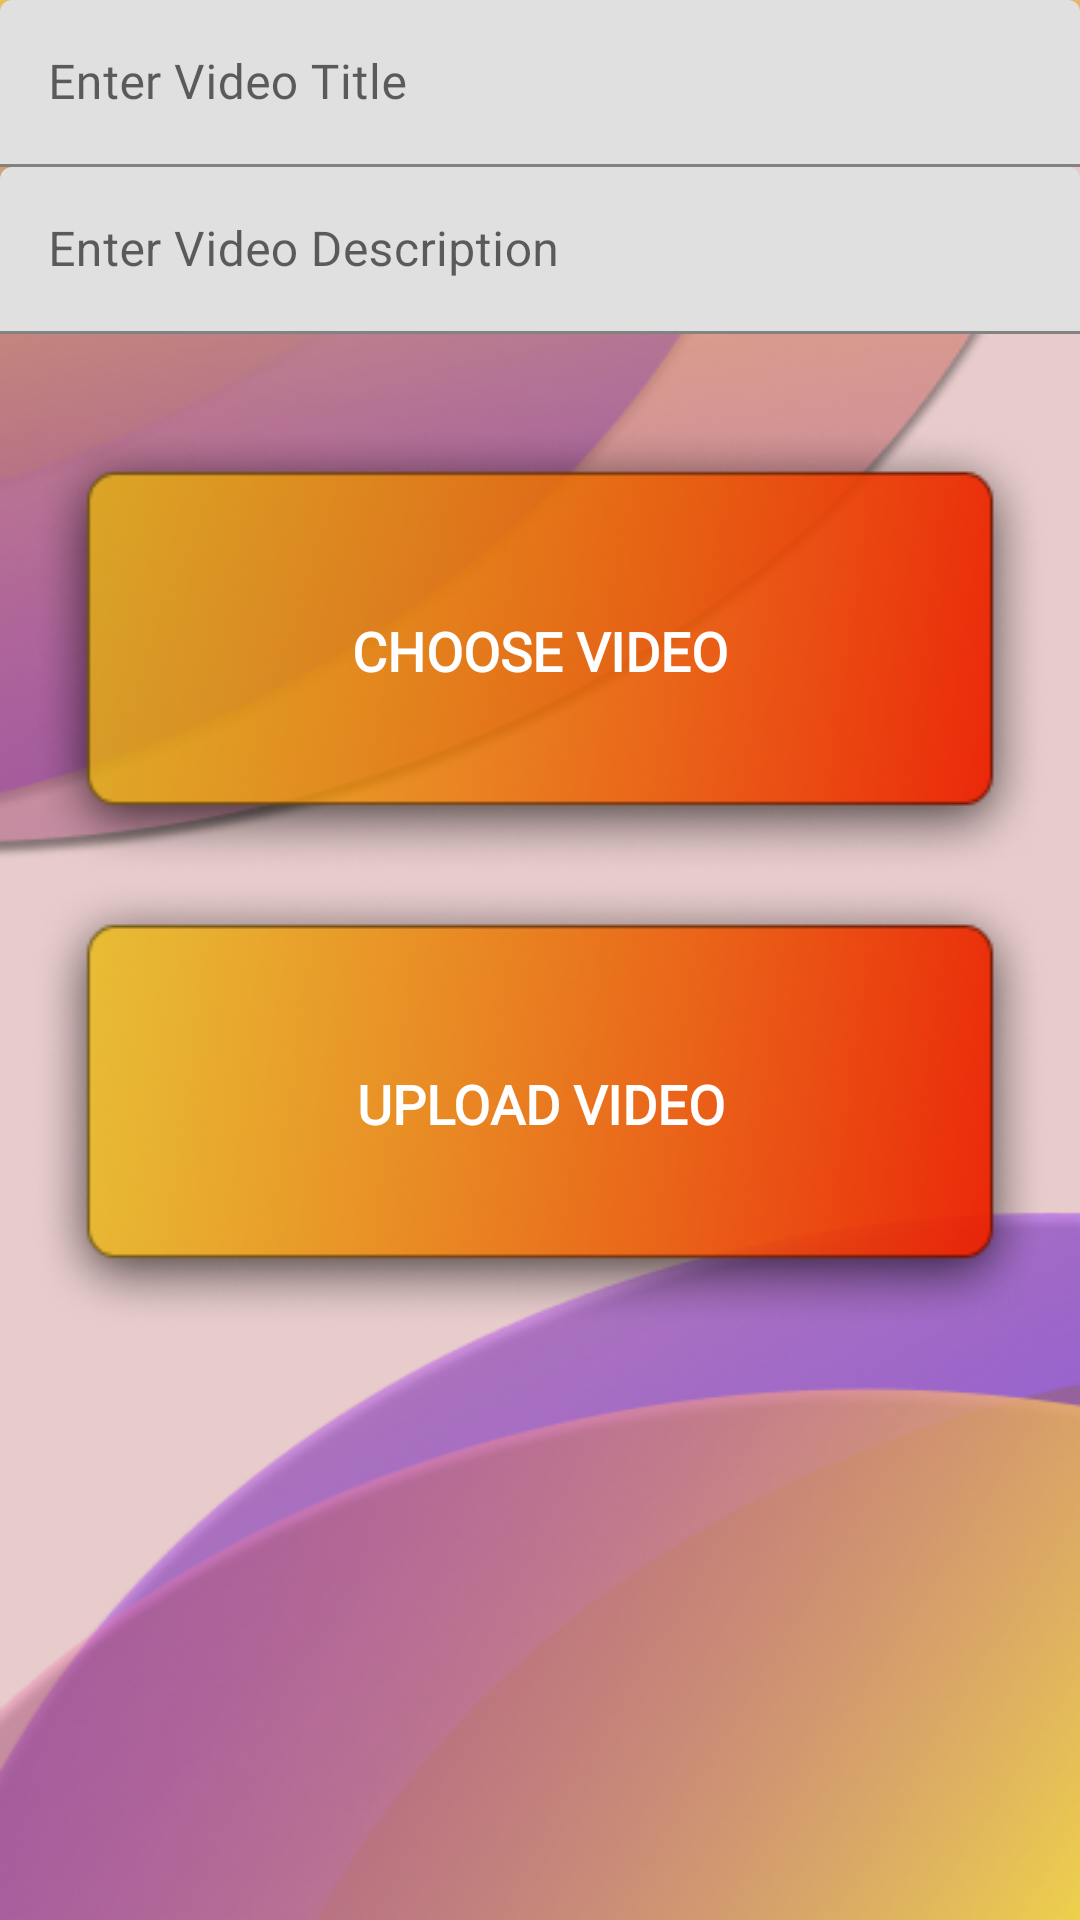

Layout XML and referenced resources for this Android screen:
<!-- AndroidManifest.xml: application theme Theme.Predulive -->
<!-- res/layout/fragment_upload.xml -->
<?xml version="1.0" encoding="utf-8"?>
<LinearLayout xmlns:android="http://schemas.android.com/apk/res/android"
xmlns:app="http://schemas.android.com/apk/res-auto"
xmlns:tools="http://schemas.android.com/tools"
android:layout_width="match_parent"
android:layout_height="match_parent"
    android:background="@drawable/bgm"
android:orientation="vertical"
    tools:context=".dashboard.bottomNavigationViewFragments.uploadFragment">







<com.google.android.material.textfield.TextInputLayout
    android:layout_width="match_parent"
    android:layout_height="wrap_content"
    android:hint="Enter Video Title">
    <EditText
        android:layout_width="match_parent"
        android:layout_height="wrap_content"
        android:fontFamily="@font/alegreya_sc_black"
        android:id="@+id/et_inspire_title1"
        />
</com.google.android.material.textfield.TextInputLayout>

<com.google.android.material.textfield.TextInputLayout
    android:layout_width="match_parent"
    android:layout_height="wrap_content"
    android:hint="Enter Video Description">
    <EditText
        android:layout_width="match_parent"
        android:layout_height="wrap_content"

        android:id="@+id/uploadVideoDescription1"
        />
</com.google.android.material.textfield.TextInputLayout>

<Button
    android:layout_width="match_parent"
    android:layout_height="wrap_content"
    android:id="@+id/btn_choose_vedio1"
    android:text="CHOOSE VIDEO"
    android:fontFamily="@font/alegreya_sc_black"
    style="@style/app_Button"
    android:layout_marginLeft="10dp"
    android:layout_marginRight="10dp"
    android:layout_marginTop="30dp"
    />
<Button
    android:layout_width="match_parent"
    android:layout_height="wrap_content"
    android:id="@+id/btn_upload_vedio1"
    android:text="Upload VIDEO"
    android:fontFamily="@font/alegreya_sc_black"
    style="@style/app_Button"
    android:layout_marginLeft="10dp"
    android:layout_marginRight="10dp"

    />

</LinearLayout>
<!-- resources referenced by this layout -->
<resources>
  <!-- drawable bgm: png bitmap (drawable-v24, 164792 bytes) -->
  <style name="app_Button" parent="viewParent">
          <item name="android:background">@drawable/emp_but</item>
          <item name="android:textColor">@color/whiteTextColor</item>
          <item name="android:textStyle">bold</item>
          <item name="android:textSize">18sp</item>
      </style>
  <style name="Theme.Predulive" parent="Theme.MaterialComponents.DayNight.NoActionBar">
          
          <item name="colorPrimary">@color/purple_500</item>
          <item name="colorPrimaryVariant">@color/purple_700</item>
          <item name="colorOnPrimary">@color/white</item>
          
          <item name="colorSecondary">@color/teal_200</item>
          <item name="colorSecondaryVariant">@color/teal_700</item>
          <item name="colorOnSecondary">@color/black</item>
          
          <item name="android:statusBarColor" tools:targetApi="l">?attr/colorPrimaryVariant</item>
          
      </style>
  <style name="viewParent">
          <item name="android:layout_width">wrap_content</item>
          <item name="android:layout_height">wrap_content</item>
      </style>
  <!-- drawable emp_but: png bitmap (drawable-v24, 51330 bytes) -->
  <color name="whiteTextColor">#fff</color>
  <color name="purple_500">#FF6200EE</color>
  <color name="purple_700">#FF3700B3</color>
  <color name="white">#FFFFFFFF</color>
  <color name="teal_200">#FF03DAC5</color>
  <color name="teal_700">#FF018786</color>
  <color name="black">#FF000000</color>
</resources>
